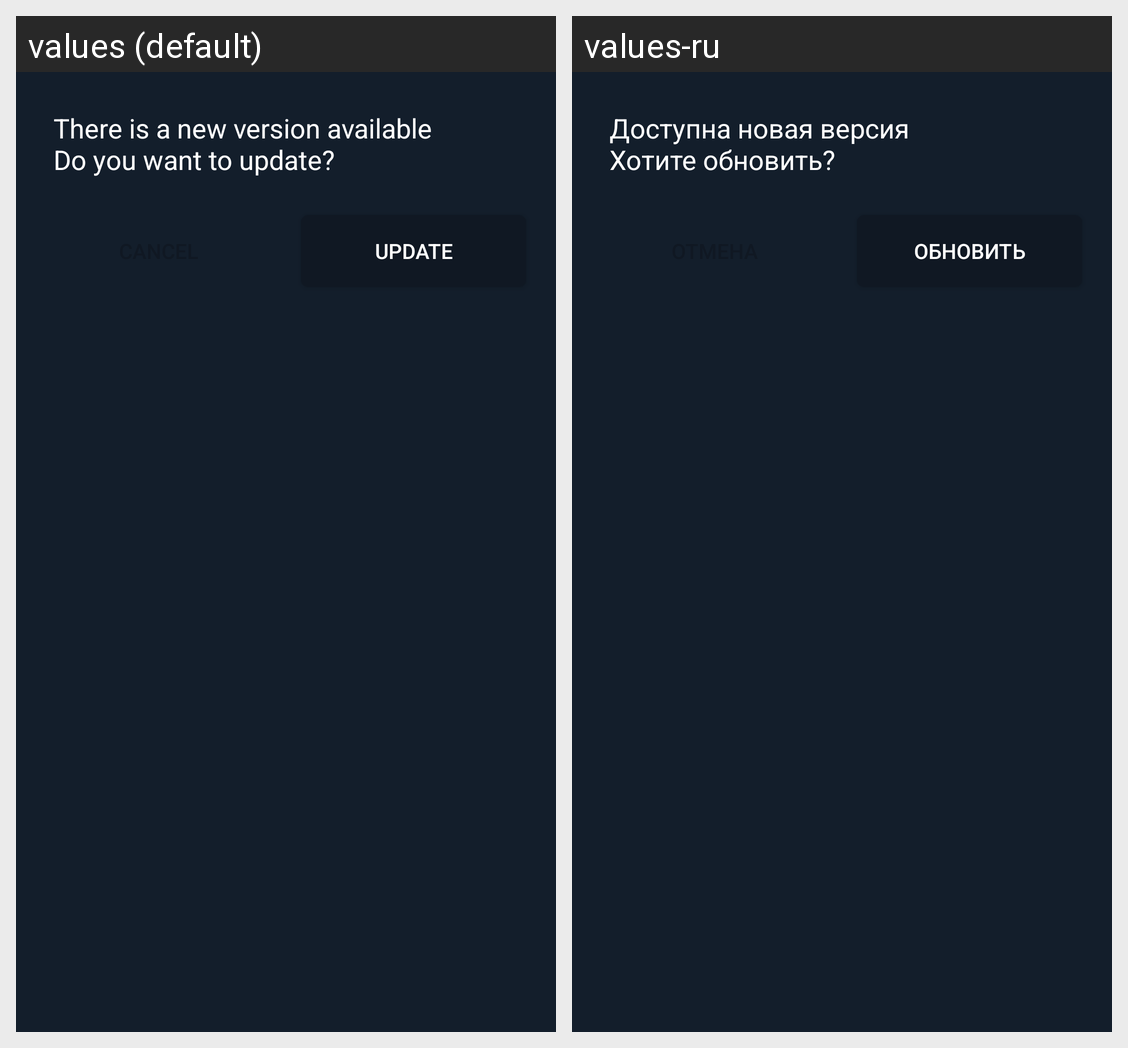

Translations of the strings shown on this Android screen, per locale in the grid:
Android screen res/layout/ask_password_dialog.xml rendered under 2 locales, left to right: values (default), values-ru. Device: Nexus 5 (rendered at 1080×1920; each locale shown at half size, 540×960, under a caption strip naming it); theme AppTheme.
Strings drawn on this screen, with the default value and each locale's value (text and hints the layout hard-codes, and strings that could not be matched under every locale, appear in the picture but are not listed):

auto_update_body
  values: There is a new version available
      Do you want to update?
  values-ru: Доступна новая версия
      Хотите обновить?

update
  values: Update
  values-ru: Обновить
